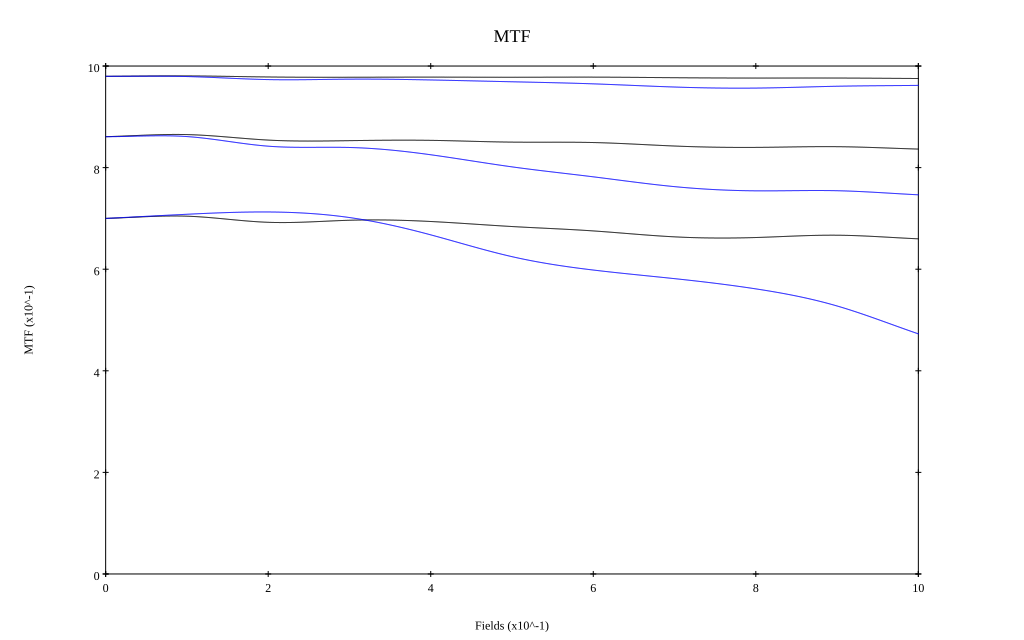

The data file committed next to this chart (first rows):
, 0, 0.1, 0.2, 0.3, 0.4, 0.5, 0.6, 0.7, 0.8, 0.9, 1
10 sag, 0.98, 0.981, 0.978, 0.978, 0.978, 0.978, 0.978, 0.977, 0.976, 0.976, 0.975
10 tan, 0.98, 0.979, 0.973, 0.974, 0.973, 0.969, 0.965, 0.959, 0.957, 0.96, 0.962
30 sag, 0.861, 0.865, 0.854, 0.853, 0.854, 0.85, 0.849, 0.843, 0.84, 0.841, 0.837
30 tan, 0.861, 0.861, 0.842, 0.84, 0.825, 0.801, 0.782, 0.763, 0.754, 0.755, 0.746
50 sag, 0.7, 0.704, 0.692, 0.696, 0.694, 0.684, 0.675, 0.664, 0.662, 0.667, 0.66
50 tan, 0.7, 0.708, 0.713, 0.702, 0.668, 0.625, 0.598, 0.581, 0.561, 0.528, 0.473
